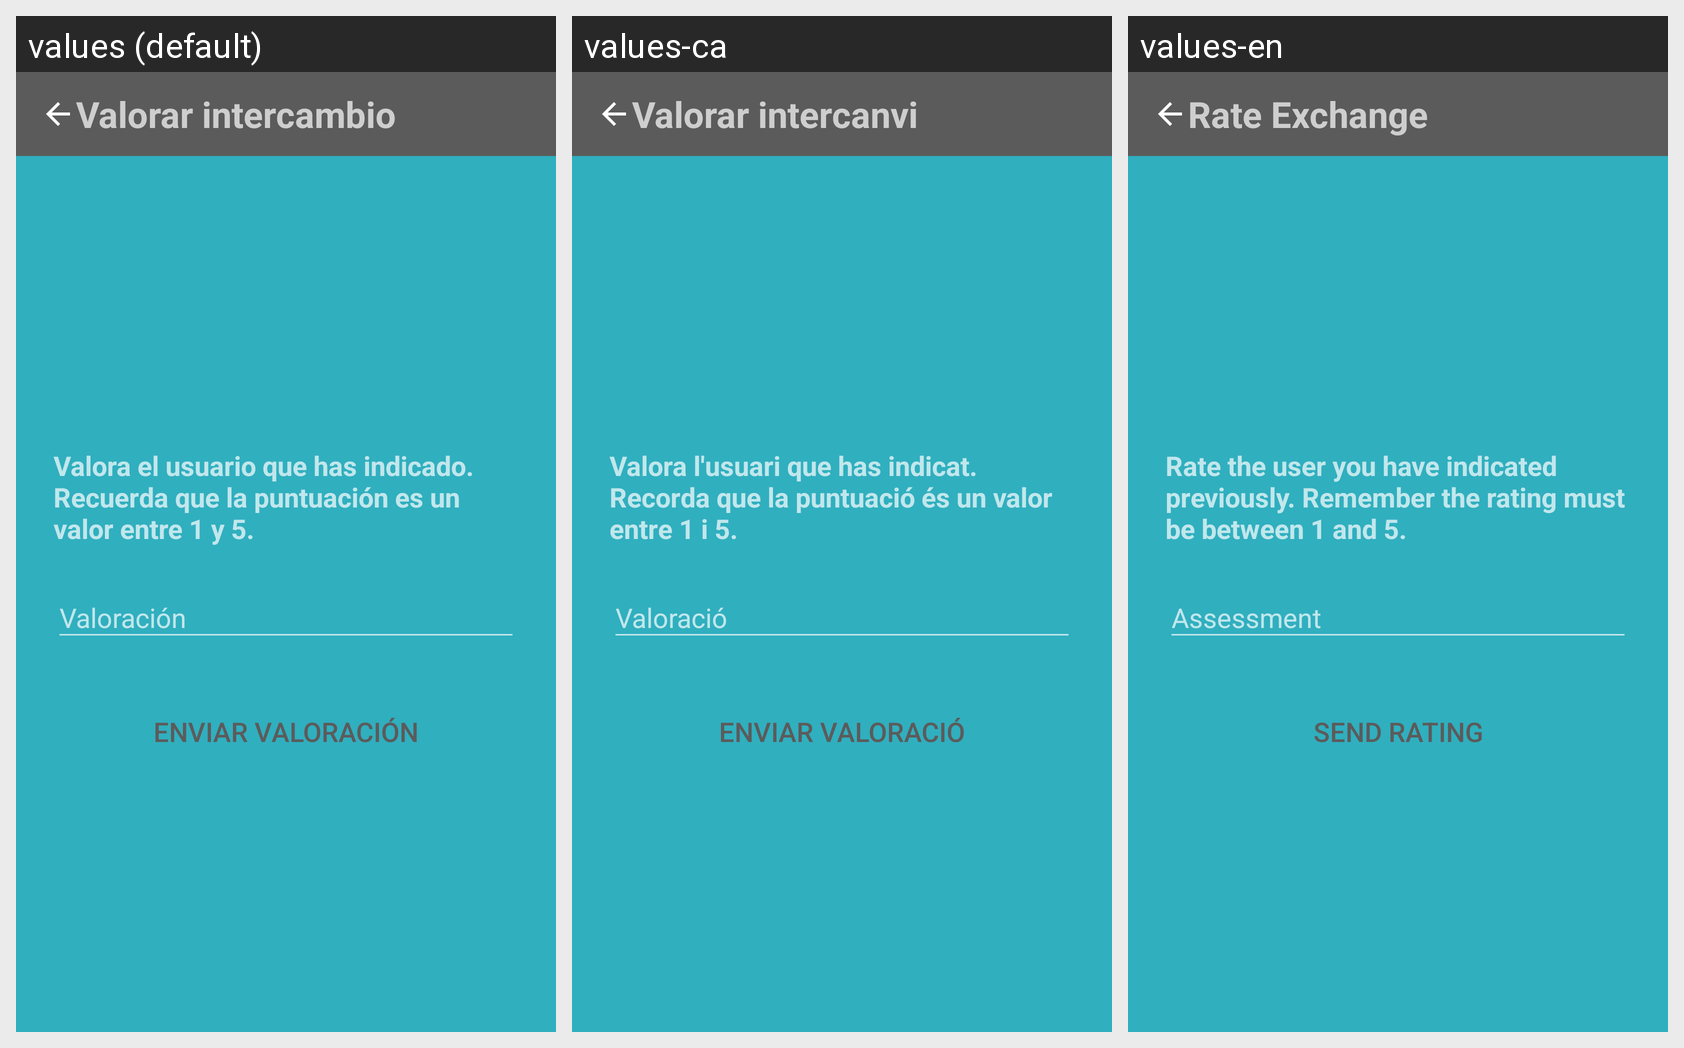

The same Android screen rendered under several of its app's locales, left to right. List the strings drawn on it with the default value and each locale's translation.
Android screen res/layout/activity_rate_exchange.xml rendered under 3 locales, left to right: values (default), values-ca, values-en. Device: Nexus 5 (rendered at 1080×1920; each locale shown at half size, 540×960, under a caption strip naming it); theme AppTheme.
Strings drawn on this screen, with the default value and each locale's value (text and hints the layout hard-codes, and strings that could not be matched under every locale, appear in the picture but are not listed):

rate_exchange
  values: Valorar intercambio
  values-ca: Valorar intercanvi
  values-en: Rate Exchange

rate_explanation
  values: Valora el usuario que has indicado. Recuerda que la puntuación es un valor entre 1 y 5.
  values-ca: Valora l'usuari que has indicat. Recorda que la puntuació és un valor entre 1 i 5.
  values-en: Rate the user you have indicated previously. Remember the rating must be between 1 and 5.

search_user_valoracio
  values: Valoración
  values-ca: Valoració
  values-en: Assessment

save_rating
  values: Enviar valoración
  values-ca: Enviar valoració
  values-en: Send rating
